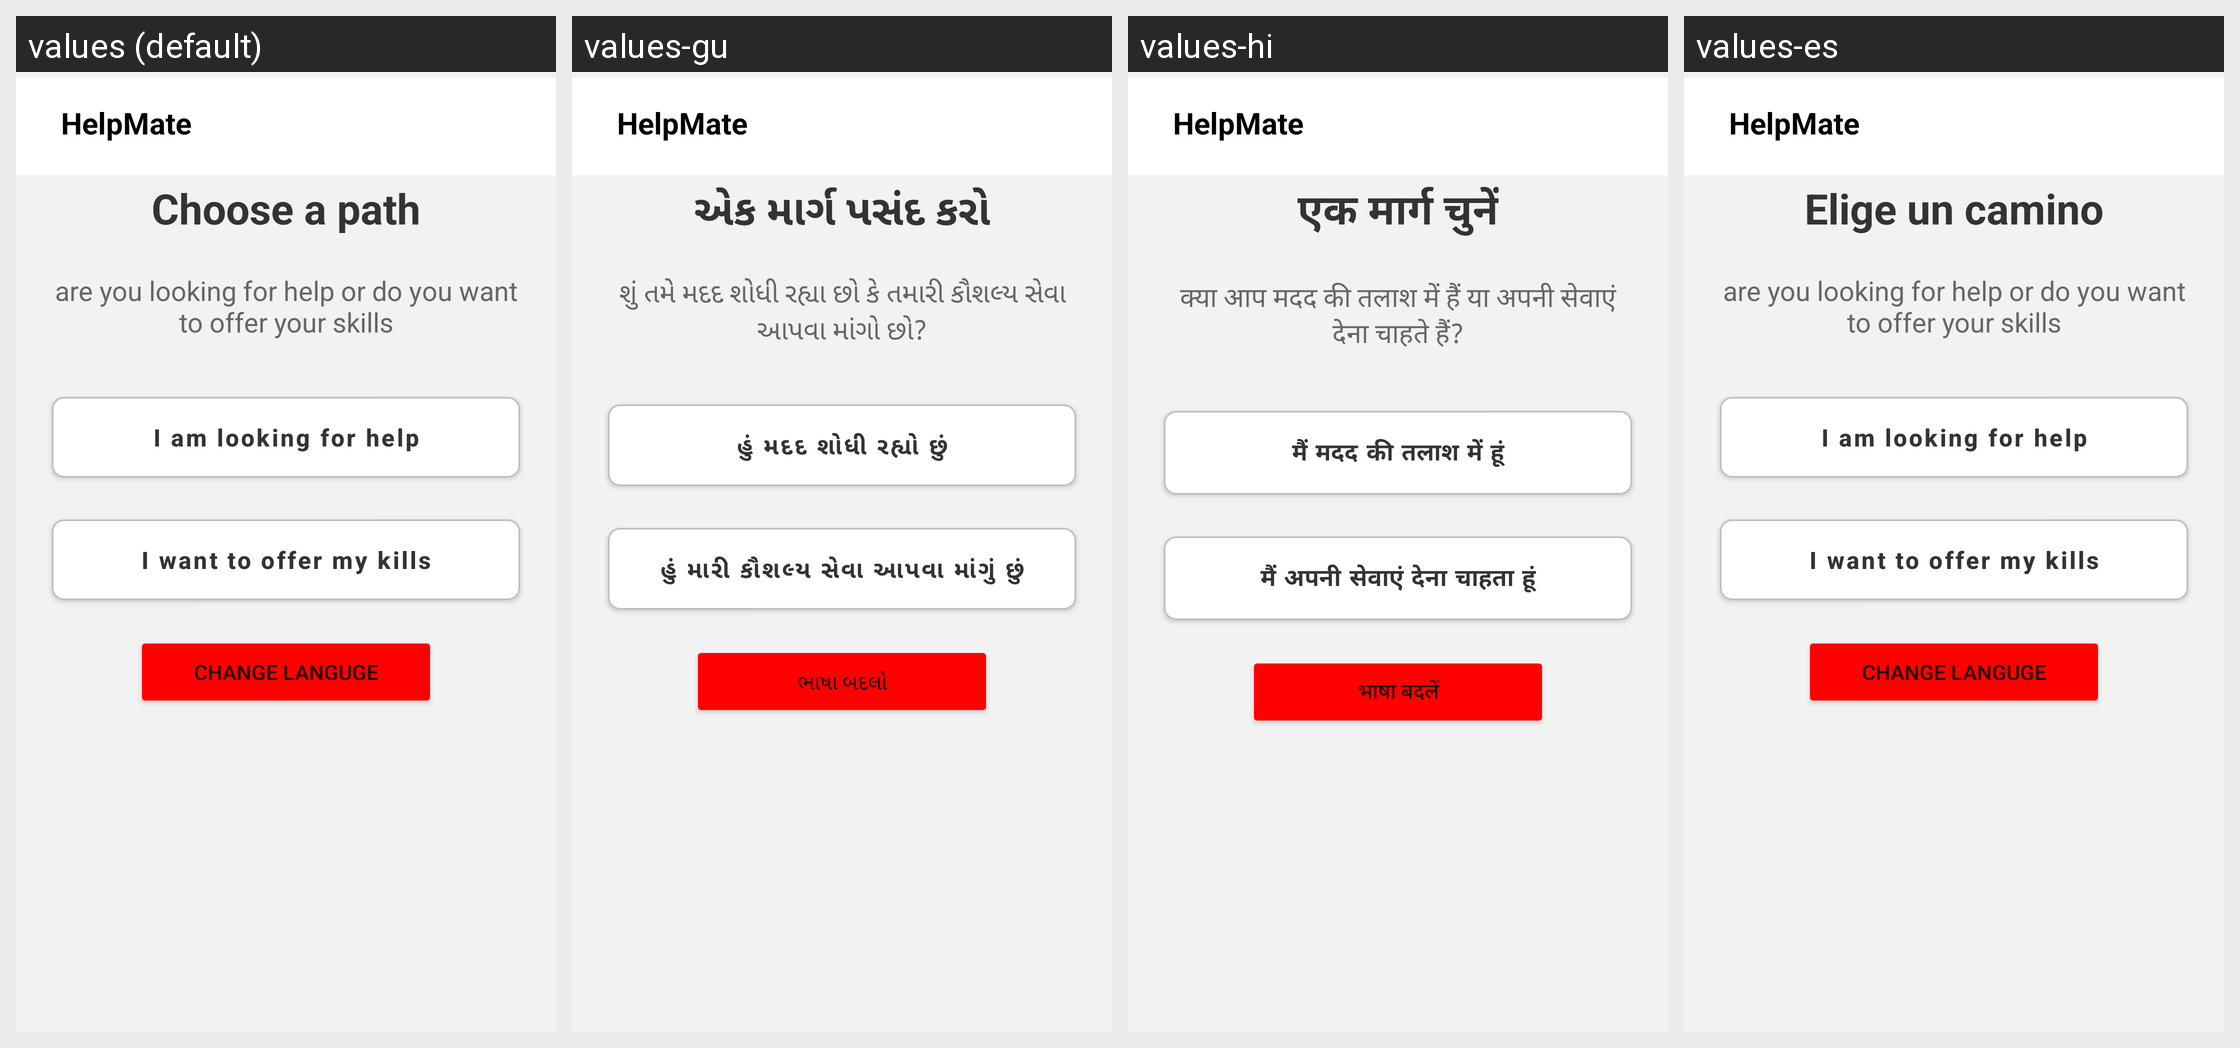

This grid shows one Android layout under several languages. Give, for every string resource on the screen, its name, the default text and each shown locale's text.
Android screen res/layout/activity_choose_path.xml rendered under 4 locales, left to right: values (default), values-gu, values-hi, values-es. Device: Nexus 5 (rendered at 1080×1920; each locale shown at half size, 540×960, under a caption strip naming it); theme Theme.HelpMateF.
Strings drawn on this screen, with the default value and each locale's value (text and hints the layout hard-codes appear in the picture but are not listed):

helpmate
  values: HelpMate
  values-gu: HelpMate  [not translated; the default value is used]
  values-hi: HelpMate  [not translated; the default value is used]
  values-es: HelpMate

choose_a_path
  values: Choose a path
  values-gu: એક માર્ગ પસંદ કરો
  values-hi: एक मार्ग चुनें
  values-es: Elige un camino

are_you_looking_for_help_or_do_you_want_to_offer_your_skills
  values: are you looking for help or do you want to offer your skills
  values-gu: શું તમે મદદ શોધી રહ્યા છો કે તમારી કૌશલ્ય સેવા આપવા માંગો છો?
  values-hi: क्या आप मदद की तलाश में हैं या अपनी सेवाएं देना चाहते हैं?
  values-es: are you looking for help or do you want to offer your skills  [not translated; the default value is used]

i_am_looking_for_help
  values: I am looking for help
  values-gu: હું મદદ શોધી રહ્યો છું
  values-hi: मैं मदद की तलाश में हूं
  values-es: I am looking for help  [not translated; the default value is used]

i_want_to_offer_my_kills
  values: I want to offer my kills
  values-gu: હું મારી કૌશલ્ય સેવા આપવા માંગું છું
  values-hi: मैं अपनी सेवाएं देना चाहता हूं
  values-es: I want to offer my kills  [not translated; the default value is used]

change_languge
  values: change languge
  values-gu: ભાષા બદલો
  values-hi: भाषा बदलें
  values-es: change languge  [not translated; the default value is used]
